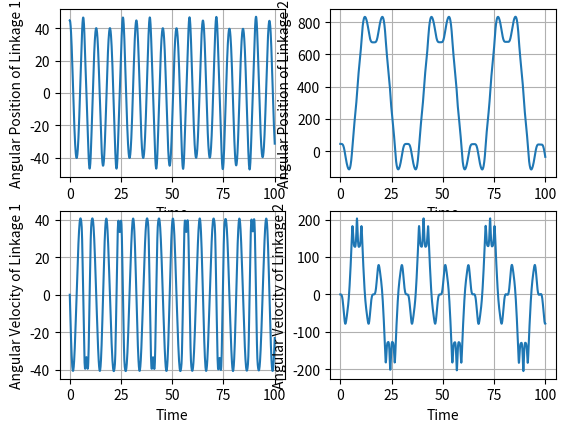
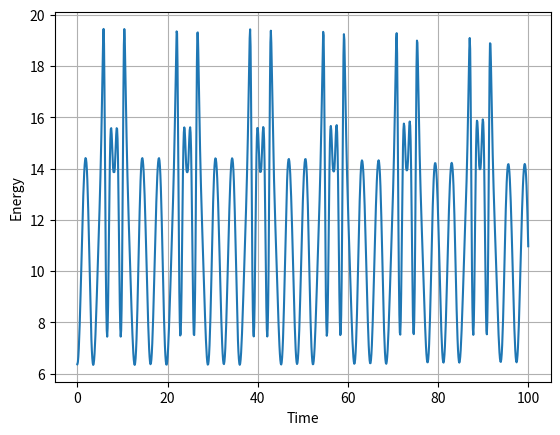
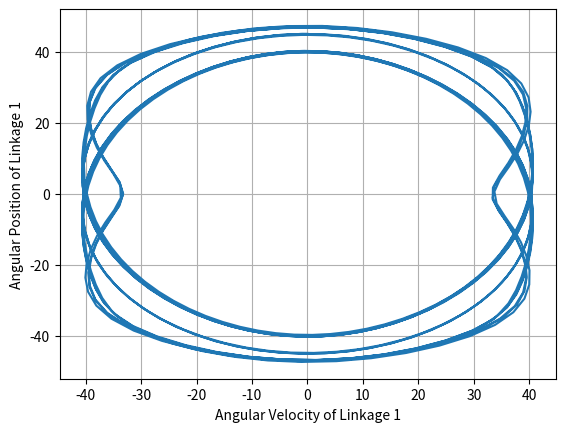
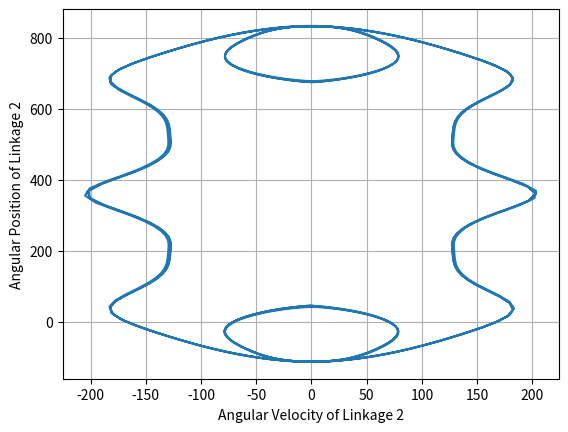
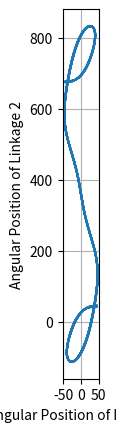
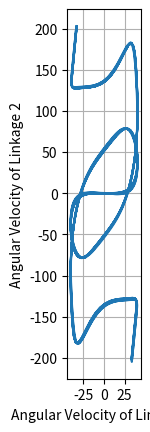
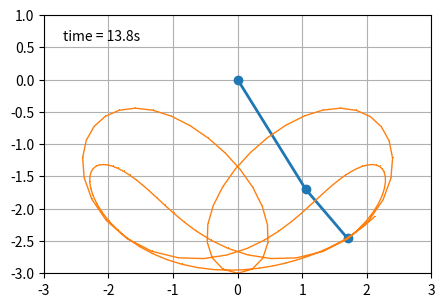

Generate these figures, in order, with matplotlib: (Note: this script raises an exception after producing the figures.)
import numpy as np
import pandas as pd
import matplotlib.pyplot as plt
import matplotlib.animation as animation
import scipy.integrate as integrate
import seaborn as sns
from collections import deque


class Linkage:
    def __init__(self, mass_ball, length, initial_angle, initial_angular_velocity, mass_arm=0):
        """
        Class representing a single linkage of a pendulum.
        :param mass_ball: (float) Mass at the end of the pendulum
        :param length: (float) Length of the pendulum
        :param initial_angle: (float) Initial angle of the pendulum from the downwards vertical, positive is counter-clockwise
        :param initial_angular_velocity: (float) Initial angular velocity  positive is counter-clockwise
        :param mass_arm: (float) Mass of the arm. Assume evenly distributed
        """
        self.m = mass_ball
        self.m_arm = mass_arm
        self.l = length
        self.theta = initial_angle
        self.omega = initial_angular_velocity


class Pendulum:
    def __init__(self, linkage_list, g):
        self.linkages = linkage_list
        self.g = g
        self.solution = None
        self.df = None

    def __len__(self):
        return len(self.linkages)

    def _get_double_pendulum_rhs(self):
        """
                Currently only works for 2 pendulum model
                :return:
                """

        l1 = self.linkages[0].l
        l2 = self.linkages[1].l
        m1 = self.linkages[0].m
        m2 = self.linkages[1].m

        def rhs_func(t, y):
            # Second-order ODE means that we'll get two DEs per linkage
            rhs = np.zeros(len(self) * 2)
            theta1 = y[0]
            theta2 = y[1]
            omega1 = y[2]
            omega2 = y[3]
            rhs[0] = omega1
            rhs[1] = omega2

            # Define omega_dot_1
            numerator_1 = np.sin(theta1 - theta2) * (l1 * np.cos(theta1 - theta2) * omega1 ** 2 + omega2 ** 2)
            denominator_1 = 2 * l1 * (1 + m1 - np.cos(theta1 - theta2) ** 2)

            numerator_2 = (1 + 2 * m1) * np.sin(theta1) + np.sin(theta1 - 2 * theta2)
            denominator_2 = l1 * (1 + m1 - np.cos(theta1 - theta2) ** 2)

            rhs[2] = numerator_1 / denominator_1 - numerator_2 / denominator_2

            # Define omega_dot_2
            numerator_1 = np.sin(theta1 - theta2)
            numerator_2 = (1 + m1) * (np.cos(theta1) + l1 * omega1 ** 2) + np.cos(theta1 - theta2) * omega2 ** 2
            denominator_1 = 1 + m1 - np.cos(theta1 - theta2) ** 2
            rhs[3] = numerator_1 * numerator_2 / denominator_1
            return rhs

        return rhs_func

    def _get_triple_pendulum_rhs(self):
        l_1 = self.linkages[0].l
        l_2 = self.linkages[1].l
        l_3 = self.linkages[2].l
        m_1 = self.linkages[0].m
        m_2 = self.linkages[1].m
        m_3 = self.linkages[2].m


        def rhs_func(t, y):
            rhs = np.zeros(len(self) * 2)
            theta_1 = y[0]
            theta_2 = y[1]
            theta_3 = y[2]
            omega_1 = y[3]
            omega_2 = y[4]
            omega_3 = y[5]
            g = self.g

            A11 = l_1 ** 2 * (m_1/3 + m_2 + m_3)
            A12 = (m_2/4 + m_3/2)*l_1*l_2*np.cos(theta_1 - theta_2)
            A13 = m_3*l_1*l_3 / 4 * np.cos(theta_1 - theta_3)

            A21 = A12
            A22 = m_2*(2*l_1**2/3 + l_1*l_2/6*np.cos(theta_1 - theta_2)) + m_3*l_2**2
            A23 = m_3*l_2*l_3/4*np.cos(theta_2 - theta_3)

            A31 = A13
            A32 = A23
            A33 = m_3/3*(l_1**2 + l_2**2 + l_3**2 + 3*l_1*l_2/2*np.cos(theta_1 - theta_3) + l_2*l_3/2*np.cos(theta_2-theta_3))

            A = [[A11, A12, A13], [A21, A22, A23], [A31, A32, A33]]
            theta_dots = np.linalg.solve(A, np.array([omega_1, omega_2, omega_3]).reshape(-1, 1))
            theta_dot_1 = theta_dots[0]
            theta_dot_2 = theta_dots[1]
            theta_dot_3 = theta_dots[2]

            wdot_1_term_1 = -l_1*l_2 / 4 * np.sin(theta_1 - theta_2)
            wdot_1_term_2 = m_1*(theta_dot_1**2 / 3 + theta_dot_1*theta_dot_2)
            wdot_1_term_3 = -m_3*l_1*l_3/4 * np.sin(theta_1 - theta_3)*(theta_dot_1*theta_dot_3 + theta_dot_3 ** 2 /3 )
            wdot_1_term_4 = -g*l_1*np.sin(theta_1)*(m_1/2 + m_2 + m_3)

            wdot_1 = wdot_1_term_1*wdot_1_term_2 + wdot_1_term_3 + wdot_1_term_4

            wdot_2_term_1 = l_1*l_2/4*np.sin(theta_1 - theta_2)
            wdot_2_term_2 = m_1*(theta_2 **2 / 3 + theta_dot_1*theta_dot_2) + m_3*(theta_dot_3 ** 2/3 + theta_dot_1*theta_dot_2)
            wdot_2_term_3 = -m_3*l_2*l_3/4*np.sin(theta_2 - theta_3)*(theta_dot_2*theta_dot_3 + theta_dot_3 ** 2 /3)
            wdot_2_term_4 = -g*l_2*np.sin(theta_2)*(m_2/2 + m_3)

            wdot_2 = wdot_2_term_1*wdot_2_term_2 + wdot_2_term_3 + wdot_2_term_4

            wdot_3_term_1 = m_3/4 * (l_1*l_3*np.sin(theta_1 - theta_3)*(theta_dot_1*theta_dot_3 + theta_dot_3 ** 2 /3))
            wdot_3_term_2 = l_2*l_3*np.sin(theta_2 - theta_3)*(theta_dot_2*theta_dot_3 + theta_dot_3 ** 2/3)
            wdot_3_term_3 = -g*m_3/2*np.sin(theta_3)

            wdot_3 = wdot_3_term_1 + wdot_3_term_2 + wdot_3_term_3

            rhs[0] = theta_dot_1
            rhs[1] = theta_dot_2
            rhs[2] = theta_dot_3
            rhs[3] = wdot_1
            rhs[4] = wdot_2
            rhs[5] = wdot_3
            return rhs
        return rhs_func

    def get_ode_rhs(self):
        if len(self) == 2:
            return self._get_double_pendulum_rhs()
        elif len(self) == 3:
            return self._get_triple_pendulum_rhs()
        else:
            raise ValueError(f'Unavailable number of linkages ({len(self)}). Must be 2 or 3')

    def solve(self, t_end, method='RK45'):
        y0 = np.array([linkage.theta for linkage in self.linkages] + [linkage.omega for linkage in self.linkages])
        t_bound = (0, t_end)
        ode_solution = integrate.solve_ivp(self.get_ode_rhs(), t_bound, y0, method=method, max_step=0.1)
        ode_solution.y_degrees = np.rad2deg(ode_solution.y)

        if len(self) == 2:
            columns = ['theta1', 'theta2', 'omega1', 'omega2']
        else:
            columns = ['theta1', 'theta2', 'theta3', 'omega1', 'omega2', 'omega3']
        df = pd.DataFrame(data=ode_solution.y.T, index=ode_solution.t, columns=columns)
        df['time'] = df.index
        columns_deg = [c + '_deg' for c in columns]
        df[columns_deg] = np.rad2deg(df[columns])
        # df['energy'] = self.calculate_energy(ode_solution)
        self.solution = ode_solution
        self.df = df
        return ode_solution, df

    def calculate_energy(self, solution):
        l1 = self.linkages[0].l
        l2 = self.linkages[1].l
        m1 = self.linkages[0].m
        m2 = self.linkages[1].m

        theta_1 = solution.y[0, :]
        theta_2 = solution.y[1, :]
        omega_1 = solution.y[2, :]
        omega_2 = solution.y[3, :]

        term1 = 0.5 * (l1**2*(m1 + m2)*omega_1**2 + l2**2*m2*omega_2**2 +
                       2*l1*l2*m2*np.cos(theta_1 - theta_2)*omega_1*omega_2)
        term2 = self.g*l1*(m1 + m2)*np.cos(theta_1)
        term3 = self.g*l2*m2*np.cos(theta_2)
        return term1 + term2 + term3

    def plot_linkage_position(self, linkage_num, ax=None):
        if not ax:
            fig, ax = plt.subplots()

        ax.plot(self.df.time, self.df[f'theta{linkage_num}_deg'])
        ax.set_xlabel('Time')
        ax.set_ylabel(f'Angular Position of Linkage {linkage_num}')
        ax.grid()
        return ax

    def plot_linkage_velocity(self, linkage_num, ax=None):
        if not ax:
            fig, ax = plt.subplots()

        ax.plot(self.df.time, self.df[f'omega{linkage_num}_deg'])
        ax.set_xlabel('Time')
        ax.set_ylabel(f'Angular Velocity of Linkage {linkage_num}')
        ax.grid()
        return ax

    def plot_all_linkage_variables(self):
        fig, axs = plt.subplots(2, len(self))

        for i in range(len(self)):
            self.plot_linkage_position(i + 1, axs[0, i])
            self.plot_linkage_velocity(i + 1, axs[1, i])
        return fig, axs

class PendulumPlotter:
    def __init__(self, pendulum, ax):
        self.is_triple = len(pendulum) == 3
        self.pendulum = pendulum

        self.L = sum(linkage.l for linkage in pendulum.linkages)
        self.x1 = pendulum.linkages[0].l * np.sin(pendulum.df.theta1.values)
        self.y1 = -pendulum.linkages[0].l * np.cos(pendulum.df.theta1.values)

        self.x2 = pendulum.linkages[1].l * np.sin(pendulum.df.theta2.values) + self.x1
        self.y2 = -pendulum.linkages[1].l * np.cos(pendulum.df.theta2.values) + self.y1

        self.dt = pendulum.df.time.diff().mean()

        self.ax = ax
        self.fig = ax.get_figure()
        ax.set_xlim([-self.L, self.L])
        ax.set_ylim([-self.L, self.L])
        ax.set_aspect('equal')
        ax.grid()

        self.line, = ax.plot([], [], 'o-', lw=2)
        self.trace1 = ax.scatter([self.x1[0]], [self.y1[0]], cmap=plt.get_cmap('Greens'), alpha=0.5)
        self.trace2 = ax.scatter([self.x2[0]], [self.y2[0]], cmap=plt.get_cmap('Oranges'), alpha=0.5)

        self.time_template = 'time = %.1fs'
        self.time_text = ax.text(0.05, 0.9, '', transform=ax.transAxes)
        self.history_len = 500
        self.history_x_1, self.history_y_1 = deque(maxlen=self.history_len), deque(maxlen=self.history_len)
        self.history_x_2, self.history_y_2 = deque(maxlen=self.history_len), deque(maxlen=self.history_len)

        if self.is_triple:
            self.x3 = pendulum.linkages[2].l * np.sin(pendulum.df.theta3.values) + self.x2
            self.y3 = -pendulum.linkages[2].l * np.cos(pendulum.df.theta3.values) + self.y2
            self.trace3 = ax.scatter([self.x3[0]], [self.y3[0]], cmap=plt.get_cmap('Blues'), alpha=0.5)
            self.history_x_3, self.history_y_3 = deque(maxlen=self.history_len), deque(maxlen=self.history_len)


    def get_return_val(self):
        if self.is_triple:
            return self.line, self.trace1, self.trace2, self.trace3, self.time_text
        return self.line, self.trace1, self.trace2, self.time_text

def animate_solution(pendulums):
    """
    Animates physical position of one or more pendulums. Can pass either a single instance of a Pendulum or a list of pendulms.
    Additional pendulums will be animated on subplots
    :param pendulums: (list) List of pendulums to animate. Can be a single element list
    :return:
    """


    fig, axs = plt.subplots(len(pendulums))
    pendulum_plotters = [PendulumPlotter(pendulum, ax) for pendulum, ax in zip(pendulums, axs)]
    def animate(i):
        for plotter in pendulum_plotters:
            thisx = [0, plotter.x1[i], plotter.x2[i], plotter.x3[i]]
            thisy = [0, plotter.y1[i], plotter.y2[i], plotter.y3[i]]

            if i == 0:
                plotter.history_x_1.clear()
                plotter.history_y_1.clear()
                plotter.history_x_2.clear()
                plotter.history_y_2.clear()
                if plotter.is_triple:
                    plotter.history_x_3.clear()
                    plotter.history_y_3.clear()

            plotter.history_x_1.appendleft(thisx[1])
            plotter.history_y_1.appendleft(thisy[1])
            plotter.history_x_2.appendleft(thisx[2])
            plotter.history_y_2.appendleft(thisy[2])

            plotter.line.set_data(thisx, thisy)
            plotter.trace1.set_offsets(np.c_[plotter.history_x_1, plotter.history_y_1])
            plotter.trace1.set_cmap('Greens')
            plotter.trace1.set_clim(0, 1)
            plotter.trace1.set_sizes(1.0 * np.ones(len(plotter.history_x_1)))
            plotter.trace1.set_array(np.linspace(1, 0, len(plotter.history_x_1)))

            plotter.trace2.set_offsets(np.c_[plotter.history_x_2, plotter.history_y_2])
            plotter.trace2.set_cmap('Oranges')
            plotter.trace2.set_clim(0, 1)
            plotter.trace2.set_sizes(1.0 * np.ones(len(plotter.history_x_2)))
            plotter.trace2.set_array(np.linspace(1, 0, len(plotter.history_x_2)))

            if plotter.is_triple:
                plotter.history_x_3.appendleft(thisx[3])
                plotter.history_y_3.appendleft(thisy[3])
                plotter.trace3.set_offsets(np.c_[plotter.history_x_3, plotter.history_y_3])
                plotter.trace3.set_cmap('Blues')
                plotter.trace3.set_clim(0, 1)
                plotter.trace3.set_sizes(1.0 * np.ones(len(plotter.history_x_3)))
                plotter.trace3.set_array(np.linspace(1, 0, len(plotter.history_x_3)))

            plotter.time_text.set_text(plotter.time_template % (i * plotter.dt))
        return (element for plotter in pendulum_plotters for element in plotter.get_return_val())

    ani = animation.FuncAnimation(
        fig, animate, len(pendulum_plotters[0].pendulum.df), interval=pendulum_plotters[0].dt * 500, blit=True)
    return ani

if __name__ == '__main__':
    linkage_1 = Linkage(3, 2, np.pi / 4, 0)
    linkage_2 = Linkage(1, 1, np.pi / 4, 0)
    pendulum = Pendulum([linkage_1, linkage_2], 1)
    solution, df = pendulum.solve(100)

    fig, axs = plt.subplots(2, 2)

    axs[0, 0].plot(solution.t, solution.y_degrees[0, :])
    axs[0, 0].set_xlabel('Time')
    axs[0, 0].set_ylabel('Angular Position of Linkage 1')
    axs[0, 0].grid()

    axs[0, 1].plot(solution.t, solution.y_degrees[1, :])
    axs[0, 1].set_xlabel('Time')
    axs[0, 1].set_ylabel('Angular Position of Linkage 2')
    axs[0, 1].grid()

    axs[1, 0].plot(solution.t, solution.y_degrees[2, :])
    axs[1, 0].set_xlabel('Time')
    axs[1, 0].set_ylabel('Angular Velocity of Linkage 1')
    axs[1, 0].grid()

    axs[1, 1].plot(solution.t, solution.y_degrees[3, :])
    axs[1, 1].set_xlabel('Time')
    axs[1, 1].set_ylabel('Angular Velocity of Linkage 2')
    axs[1, 1].grid()

    energy = pendulum.calculate_energy(solution)
    _, ax = plt.subplots()
    ax.plot(solution.t, energy)
    ax.set_xlabel('Time')
    ax.set_ylabel('Energy')
    ax.grid()

    _, ax = plt.subplots()
    ax.plot(solution.y_degrees[2, :], solution.y_degrees[0, :])
    ax.set_xlabel('Angular Velocity of Linkage 1')
    ax.set_ylabel('Angular Position of Linkage 1')
    ax.grid()

    _, ax = plt.subplots()
    ax.plot(solution.y_degrees[3, :], solution.y_degrees[1, :])
    ax.set_xlabel('Angular Velocity of Linkage 2')
    ax.set_ylabel('Angular Position of Linkage 2')
    ax.grid()

    _, ax = plt.subplots()
    ax.plot(solution.y_degrees[0, :], solution.y_degrees[1, :])
    ax.set_xlabel('Angular Position of Linkage 1')
    ax.set_ylabel('Angular Position of Linkage 2')
    ax.grid()
    ax.set_aspect('equal')

    _, ax = plt.subplots()
    ax.plot(solution.y_degrees[2, :], solution.y_degrees[3, :])
    ax.set_xlabel('Angular Velocity of Linkage 1')
    ax.set_ylabel('Angular Velocity of Linkage 2')
    ax.grid()
    ax.set_aspect('equal')


    # ani = pendulum.animate_solution(df)
    L = sum(linkage.l for linkage in pendulum.linkages)
    x1 = pendulum.linkages[0].l * np.sin(df.theta1.values)
    y1 = -pendulum.linkages[0].l * np.cos(df.theta1.values)

    x2 = pendulum.linkages[1].l * np.sin(df.theta2.values) + x1
    y2 = -pendulum.linkages[1].l * np.cos(df.theta2.values) + y1
    dt = df.time.diff().mean()
    fig = plt.figure(figsize=(5, 4))
    ax = fig.add_subplot(autoscale_on=False, xlim=(-L, L), ylim=(-L, 1.))
    ax.set_aspect('equal')
    ax.grid()

    line, = ax.plot([], [], 'o-', lw=2)
    trace, = ax.plot([], [], ',-', lw=1)
    time_template = 'time = %.1fs'
    time_text = ax.text(0.05, 0.9, '', transform=ax.transAxes)
    history_len = 500
    history_x, history_y = deque(maxlen=history_len), deque(maxlen=history_len)


    def animate(i):
        thisx = [0, x1[i], x2[i]]
        thisy = [0, y1[i], y2[i]]

        if i == 0:
            history_x.clear()
            history_y.clear()

        history_x.appendleft(thisx[2])
        history_y.appendleft(thisy[2])

        line.set_data(thisx, thisy)
        trace.set_data(history_x, history_y)
        time_text.set_text(time_template % (i * dt))
        return line, trace, time_text


    ani = animation.FuncAnimation(
        fig, animate, len(df), interval=dt * 100, blit=True)
    ani.save('pendulum.mp4')
    plt.show()
